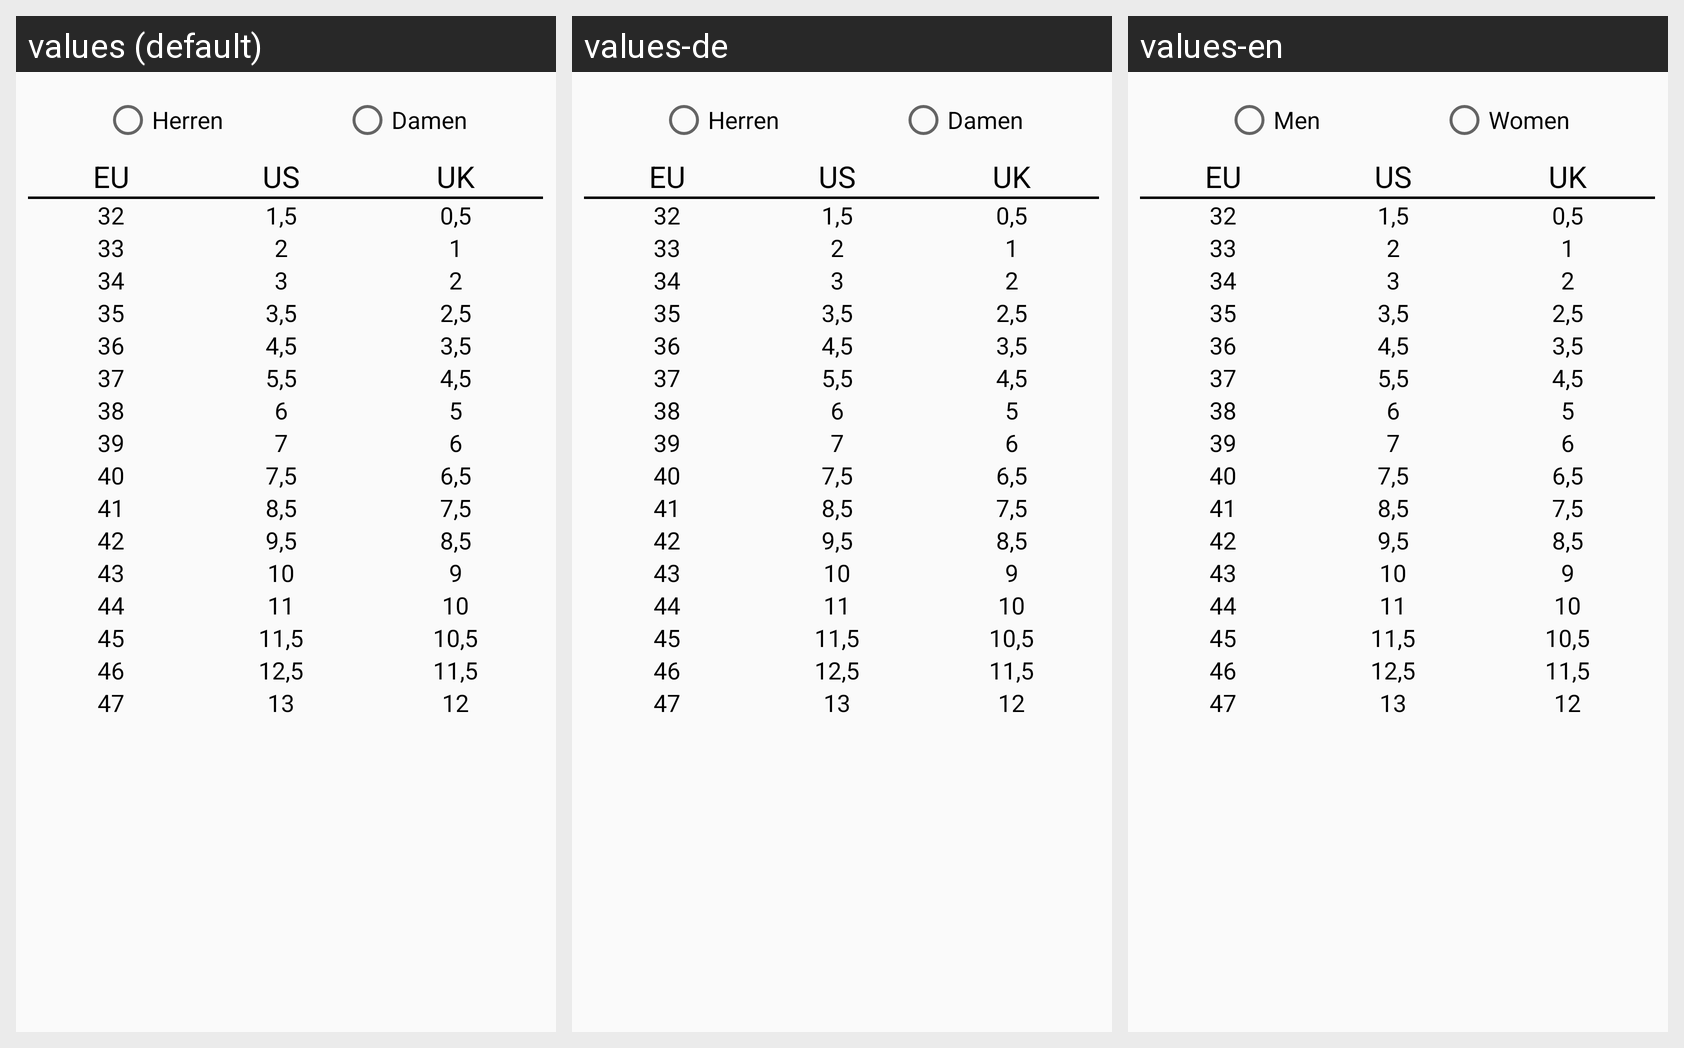

The same Android screen rendered under several of its app's locales, left to right. List the strings drawn on it with the default value and each locale's translation.
Android screen res/layout/tab_clothes_size_shoes.xml rendered under 3 locales, left to right: values (default), values-de, values-en. Device: Nexus 5 (rendered at 1080×1920; each locale shown at half size, 540×960, under a caption strip naming it); theme AppTheme.
Strings drawn on this screen, with the default value and each locale's value (text and hints the layout hard-codes, and strings that could not be matched under every locale, appear in the picture but are not listed):

text_men
  values: Herren
  values-de: Herren
  values-en: Men

text_women
  values: Damen
  values-de: Damen
  values-en: Women
